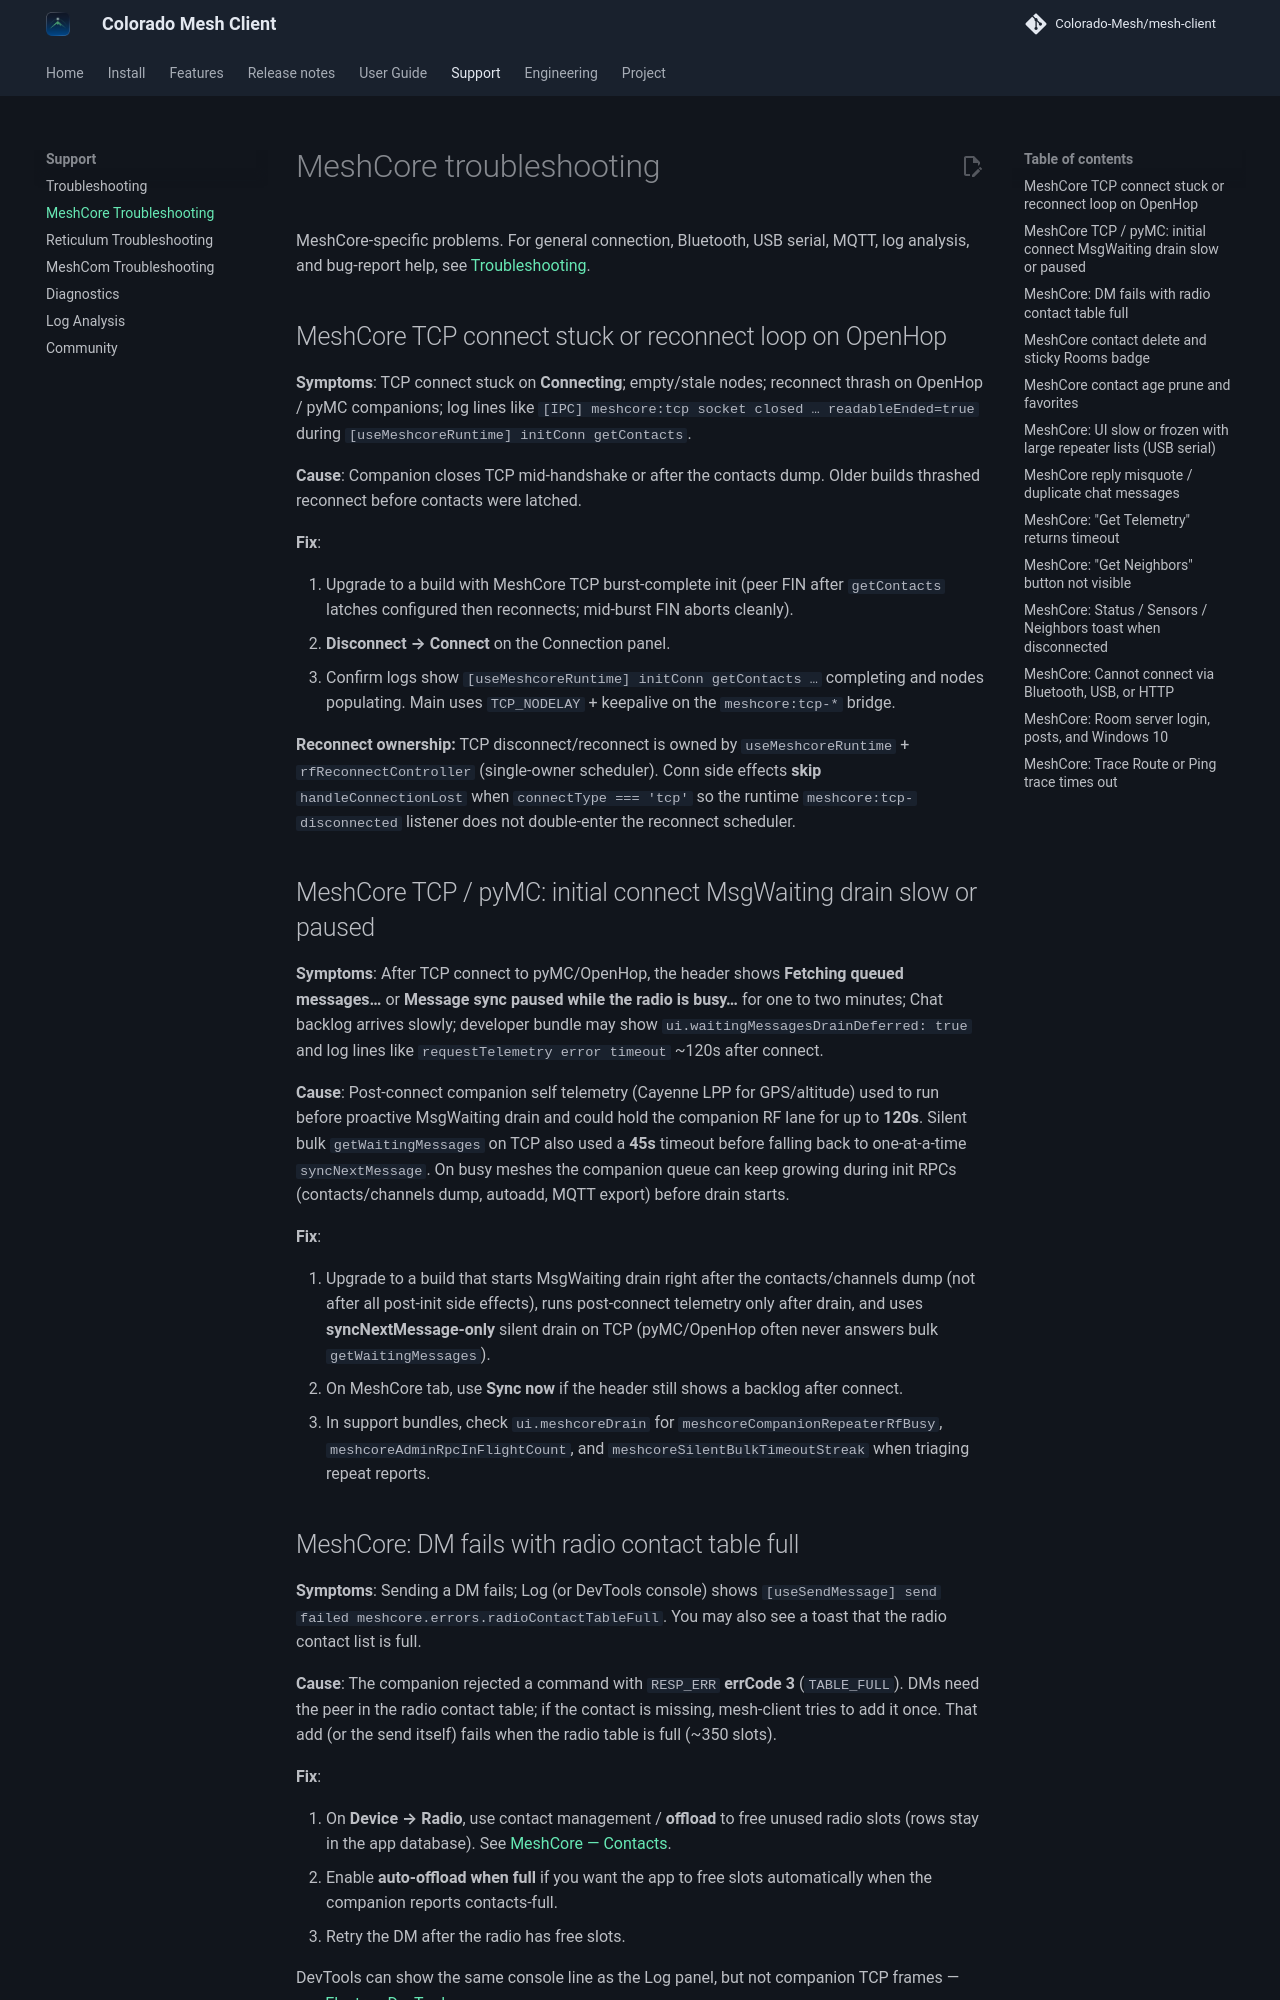

repository: Colorado-Mesh/mesh-client · page: troubleshooting-meshcore/index.html · generator: mkdocs

# MeshCore troubleshooting

MeshCore-specific problems. For general connection, Bluetooth, USB serial, MQTT, log analysis, and bug-report help, see [Troubleshooting](troubleshooting.md).

## MeshCore TCP connect stuck or reconnect loop on OpenHop

**Symptoms**: TCP connect stuck on **Connecting**; empty/stale nodes; reconnect thrash on OpenHop / pyMC companions; log lines like `[IPC] meshcore:tcp socket closed … readableEnded=true` during `[useMeshcoreRuntime] initConn getContacts`.

**Cause**: Companion closes TCP mid-handshake or after the contacts dump. Older builds thrashed reconnect before contacts were latched.

**Fix**:

1. Upgrade to a build with MeshCore TCP burst-complete init (peer FIN after `getContacts` latches configured then reconnects; mid-burst FIN aborts cleanly).
2. **Disconnect → Connect** on the Connection panel.
3. Confirm logs show `[useMeshcoreRuntime] initConn getContacts …` completing and nodes populating. Main uses `TCP_NODELAY` + keepalive on the `meshcore:tcp-*` bridge.

**Reconnect ownership:** TCP disconnect/reconnect is owned by `useMeshcoreRuntime` + `rfReconnectController` (single-owner scheduler). Conn side effects **skip** `handleConnectionLost` when `connectType === 'tcp'` so the runtime `meshcore:tcp-disconnected` listener does not double-enter the reconnect scheduler.

## MeshCore TCP / pyMC: initial connect MsgWaiting drain slow or paused

**Symptoms**: After TCP connect to pyMC/OpenHop, the header shows **Fetching queued messages…** or **Message sync paused while the radio is busy…** for one to two minutes; Chat backlog arrives slowly; developer bundle may show `ui.waitingMessagesDrainDeferred: true` and log lines like `requestTelemetry error timeout` ~120s after connect.

**Cause**: Post-connect companion self telemetry (Cayenne LPP for GPS/altitude) used to run before proactive MsgWaiting drain and could hold the companion RF lane for up to **120s**. Silent bulk `getWaitingMessages` on TCP also used a **45s** timeout before falling back to one-at-a-time `syncNextMessage`. On busy meshes the companion queue can keep growing during init RPCs (contacts/channels dump, autoadd, MQTT export) before drain starts.

**Fix**:

1. Upgrade to a build that starts MsgWaiting drain right after the contacts/channels dump (not after all post-init side effects), runs post-connect telemetry only after drain, and uses **syncNextMessage-only** silent drain on TCP (pyMC/OpenHop often never answers bulk `getWaitingMessages`).
2. On MeshCore tab, use **Sync now** if the header still shows a backlog after connect.
3. In support bundles, check `ui.meshcoreDrain` for `meshcoreCompanionRepeaterRfBusy`, `meshcoreAdminRpcInFlightCount`, and `meshcoreSilentBulkTimeoutStreak` when triaging repeat reports.

## MeshCore: DM fails with radio contact table full

**Symptoms**: Sending a DM fails; Log (or DevTools console) shows `[useSendMessage] send failed meshcore.errors.radioContactTableFull`. You may also see a toast that the radio contact list is full.

**Cause**: The companion rejected a command with `RESP_ERR` **errCode 3** (`TABLE_FULL`). DMs need the peer in the radio contact table; if the contact is missing, mesh-client tries to add it once. That add (or the send itself) fails when the radio table is full (~350 slots).

**Fix**:

1. On **Device → Radio**, use contact management / **offload** to free unused radio slots (rows stay in the app database). See [MeshCore — Contacts](meshcore.md#contacts).
2. Enable **auto-offload when full** if you want the app to free slots automatically when the companion reports contacts-full.
3. Retry the DM after the radio has free slots.

DevTools can show the same console line as the Log panel, but not companion TCP frames — see [Electron DevTools](troubleshooting.md#electron-devtools-packaged-app).

## MeshCore contact delete and sticky Rooms badge

- Deleting a contact from Chat/Contacts removes the SQLite contact row **and** room BBS messages for that `room_server_id` (so Rooms unread cannot outlive the room server).
- Session-local tombstones (`meshcoreLocallyDeletedContacts`) suppress UI resurrection from MQTT/stub merges until a live radio `getContacts` re-adds the id.
- If the radio still has the contact, it may reappear after the next contact dump — delete again on the radio or forget there too.
